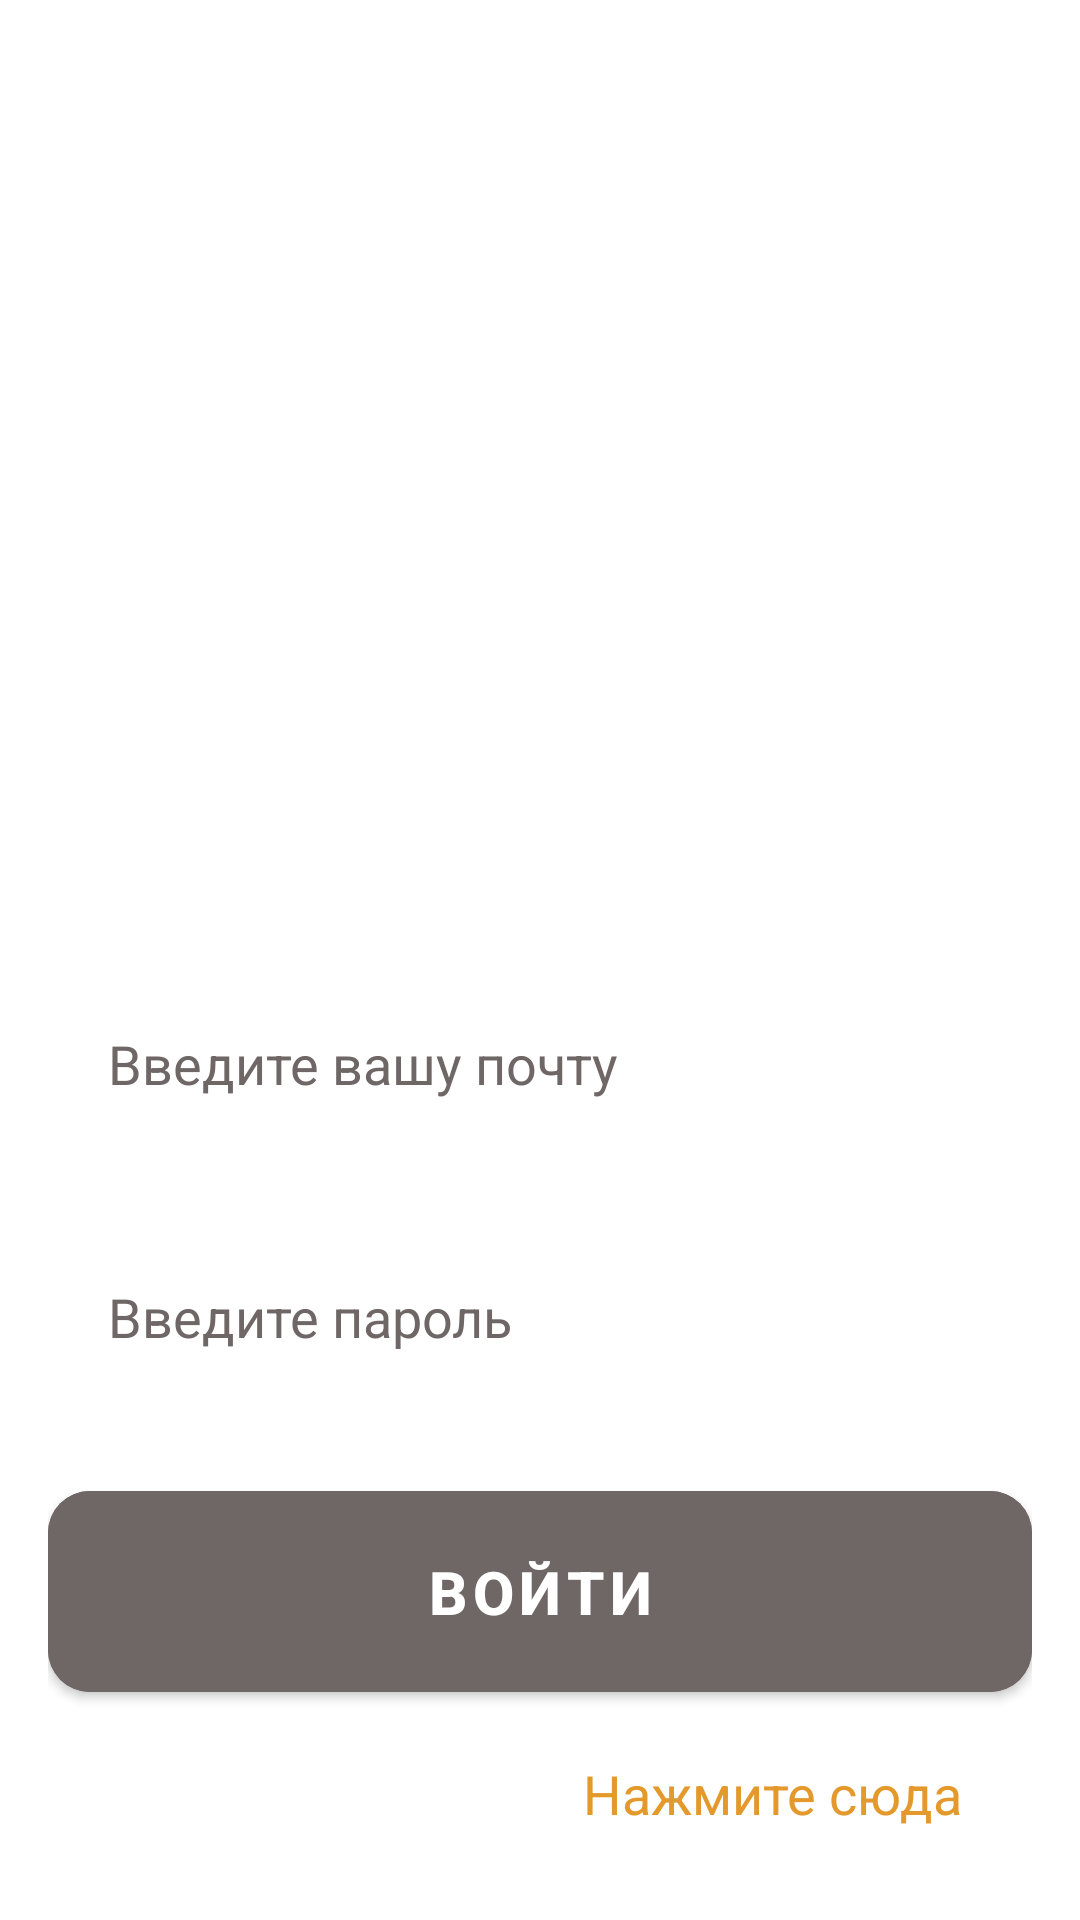

Android layout source for this screen:
<!-- AndroidManifest.xml: application theme Theme.Hw_6_kutman_kalmurzaev -->
<!-- res/layout/activity_main.xml -->
<?xml version="1.0" encoding="utf-8"?>
<androidx.constraintlayout.widget.ConstraintLayout xmlns:android="http://schemas.android.com/apk/res/android"
    xmlns:app="http://schemas.android.com/apk/res-auto"
    xmlns:tools="http://schemas.android.com/tools"
    android:layout_width="match_parent"
    android:layout_height="match_parent"
    android:background="@drawable/ic_photo"
    tools:context=".MainActivity">

    <TextView
        android:id="@+id/text3"
        android:layout_width="match_parent"
        android:layout_height="wrap_content"
        android:layout_alignParentStart="true"
        android:layout_alignParentTop="true"
        android:layout_alignParentEnd="true"
        android:gravity="center"
        android:text="@string/text2"
        android:textColor="@color/white"
        android:textSize="24sp"
        android:textStyle="bold"
        app:layout_constraintTop_toTopOf="parent"
        tools:ignore="MissingConstraints" />


    <TextView
        android:id="@+id/welcome"
        android:layout_width="wrap_content"
        android:layout_height="wrap_content"
        android:layout_marginTop="140dp"
        android:text="@string/welcome"
        android:textColor="@color/white"
        android:textSize="36sp"
        android:textStyle="bold"
        app:layout_constraintBottom_toTopOf="@+id/info"
        app:layout_constraintEnd_toEndOf="parent"
        app:layout_constraintStart_toStartOf="parent"
        app:layout_constraintTop_toBottomOf="@+id/text3" />

    <TextView
        android:id="@+id/info"
        android:layout_width="wrap_content"
        android:layout_height="wrap_content"
        android:gravity="center"
        android:text="@string/sign_in"
        android:textColor="@color/white"
        android:textSize="24sp"
        app:layout_constraintBottom_toTopOf="@+id/layout"
        app:layout_constraintEnd_toEndOf="@+id/welcome"
        app:layout_constraintStart_toStartOf="@+id/welcome" />


    <LinearLayout
        android:id="@+id/layout"
        android:layout_width="match_parent"
        android:layout_height="wrap_content"
        android:orientation="vertical"
        android:paddingVertical="70dp"
        app:layout_constraintBottom_toBottomOf="parent"
        android:layout_marginStart="16dp"
        android:layout_marginEnd="16dp"
        app:layout_constraintEnd_toEndOf="parent"
        app:layout_constraintStart_toStartOf="parent">

        <EditText
            android:id="@+id/login"
            android:layout_width="match_parent"
            android:layout_height="wrap_content"
            android:layout_marginBottom="20dp"
            android:background="@drawable/bnt_bg"
            android:hint="@string/username"
            android:padding="20dp"
            android:textColor="@color/black"
            android:textColorHint="@color/dark" />

        <EditText
            android:id="@+id/password"
            android:layout_width="match_parent"
            android:layout_height="wrap_content"
            android:layout_marginBottom="20dp"
            android:background="@drawable/bnt_bg"
            android:hint="@string/password"
            android:padding="20dp"
            android:textColor="@color/black"
            android:textColorHint="@color/dark" />

        <com.google.android.material.button.MaterialButton
            android:id="@+id/btn"
            android:layout_width="match_parent"
            android:layout_height="wrap_content"
            android:backgroundTint="@color/dark"
            android:padding="20dp"
            android:text="@string/button"
            android:textColor="@color/white"
            android:textSize="20sp"
            android:textStyle="bold"
            app:cornerRadius="14dp" />
    </LinearLayout>
    <TextView
        android:id="@+id/text"
        android:layout_width="wrap_content"
        android:layout_height="wrap_content"
        android:layout_marginHorizontal="16dp"
        android:layout_marginBottom="30dp"
        android:paddingStart="40dp"
        android:text="@string/forgot_password"
        android:textColor="@color/white"
        android:textSize="18sp"
        app:layout_constraintBottom_toBottomOf="parent"
        tools:ignore="MissingConstraints" />

    <TextView
        android:id="@+id/text_click"
        android:layout_width="wrap_content"
        android:layout_height="wrap_content"
        android:layout_marginHorizontal="16dp"
        android:layout_marginBottom="30dp"
        android:text="@string/text_click"
        android:textColor="@color/orange"
        android:textSize="18sp"
        app:layout_constraintBottom_toBottomOf="parent"
        app:layout_constraintStart_toEndOf="@+id/text" />

</androidx.constraintlayout.widget.ConstraintLayout>
<!-- resources referenced by this layout -->
<resources>
  <color name="black">#FF000000</color>
  <color name="dark">#6F6666</color>
  <color name="orange">#E3992B</color>
  <color name="white">#FFFFFFFF</color>
  <!-- drawable bnt_bg (drawable) -->
  <?xml version="1.0" encoding="utf-8"?>
  <shape xmlns:android="http://schemas.android.com/apk/res/android" >
  
  <solid android:color="@color/white"/>
      <corners android:radius="14dp"/>
  </shape>
  <string name="button">Войти</string>
  <string name="forgot_password">Забыли пароль?</string>
  <string name="password">Введите пароль</string>
  <string name="sign_in">Выполните вход или зарегистрируйтесь.</string>
  <string name="text2">Вход</string>
  <string name="text_click">Нажмите сюда</string>
  <string name="username">Введите вашу почту</string>
  <string name="welcome">Добро пожаловать!</string>
  <style name="Theme.Hw_6_kutman_kalmurzaev" parent="Theme.MaterialComponents.DayNight.NoActionBar">
          
          <item name="colorPrimary">@color/purple_500</item>
          <item name="colorPrimaryVariant">@color/purple_700</item>
          <item name="colorOnPrimary">@color/white</item>
          
          <item name="colorSecondary">@color/teal_200</item>
          <item name="colorSecondaryVariant">@color/teal_700</item>
          <item name="colorOnSecondary">@color/black</item>
          
          <item name="android:statusBarColor" tools:targetApi="l">?attr/colorPrimaryVariant</item>
          
          <item name="android:windowFullscreen">true</item>
  
      </style>
  <color name="purple_500">#FF6200EE</color>
  <color name="purple_700">#FF3700B3</color>
  <color name="teal_200">#FF03DAC5</color>
  <color name="teal_700">#FF018786</color>
</resources>
